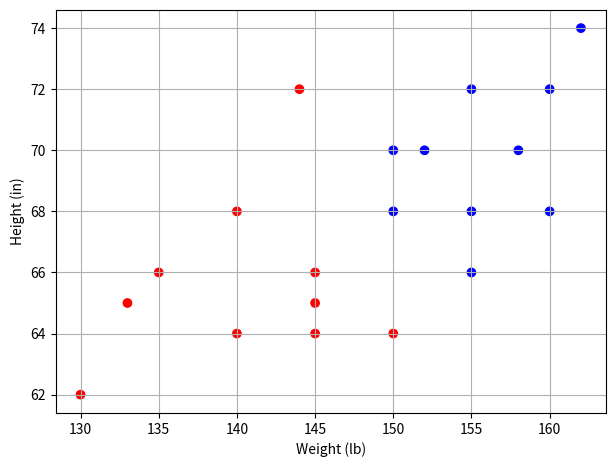
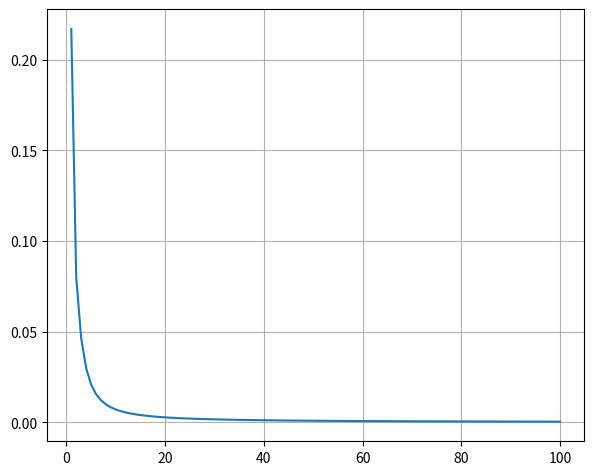

Python code for these plots, in order:
from matplotlib import pyplot
import numpy

data = numpy.array([
    [133, 65, 0],
    [160, 72, 1],
    [150, 70, 1],
    [145, 66, 0],
    [152, 70, 1],
    [145, 65, 0],
    [150, 64, 0],
    [155, 66, 1],
    [140, 64, 0],
    [130, 62, 0],
    [150, 68, 1],
    [140, 68, 0],
    [135, 66, 0],
    [160, 68, 1],
    [155, 68, 1],
    [145, 64, 0],
    [162, 74, 1],
    [155, 72, 1],
    [158, 70, 1],
    [144, 72, 0]])

x = data[:, 0]
y = data[:, 1]
labels = data[:, 2]

colors = ['red' if label == 0 else 'blue' for label in labels]
pyplot.scatter(x, y, c=colors)
pyplot.xlabel('Weight (lb)')
pyplot.ylabel('Height (in)')
pyplot.subplots_adjust(left=0.1, right=0.96, top=0.96, bottom=0.12)
pyplot.grid(True)
pyplot.show()

average_weight = int(round(x.sum() / len(x)))
average_height = int(round(y.sum() / len(y)))
print('Average weight:', average_weight)
print('Average height:', average_height)

x = x - average_weight
y = y - average_height
print('Processed weight:', x)
print('Processed height:', y)

def sigmoid(x):
    # Sigmoid activation function: f(x) = 1 / (1 + e^(-x))
    return 1 / (1 + numpy.exp(-x))

def deriv_sigmoid(x):
    # Derivative of sigmoid: f'(x) = f(x) * (1 - f(x))
    fx = sigmoid(x)
    return fx * (1 - fx)

def mse_loss(y_true, y_pred):
    # y_true and y_pred are numpy arrays of the same length.
    return ((y_true - y_pred) ** 2).mean()

class OurNeuralNetwork:
    '''
    A neural network with:
        - 2 inputs
        - a hidden layer with 2 neurons (h1, h2)
        - an output layer with 1 neuron (o1)
    '''
    def __init__(self):
        rng = numpy.random.default_rng(0)
        # weights
        self.w1 = rng.random()
        self.w2 = rng.random()
        self.w3 = rng.random()
        self.w4 = rng.random()
        self.w5 = rng.random()
        self.w6 = rng.random()
        # biases
        self.b1 = rng.random()
        self.b2 = rng.random()
        self.b3 = rng.random()
    
    def feedforward(self, x):
        # x is a numpy array with 2 elements.
        h1 = sigmoid(self.w1 * x[0] + self.w2 * x[1] + self.b1)
        h2 = sigmoid(self.w3 * x[0] + self.w4 * x[1] + self.b2)
        o1 = sigmoid(self.w5 * h1 + self.w6 * h2 + self.b3)
        return o1

    def train(self, data, y_trues):
        learn_rate = 0.1
        epochs = 1000
        loss_list = []
        for epoch in range(epochs):
            for x, y_true in zip(data, y_trues):
                sum_h1 = self.w1 * x[0] + self.w2 * x[1] + self.b1
                h1 = sigmoid(sum_h1)
                sum_h2 = self.w3 * x[0] + self.w4 * x[1] + self.b2
                h2 = sigmoid(sum_h2)
                sum_o1 = self.w5 * h1 + self.w6 * h2 + self.b3
                o1 = sigmoid(sum_o1)
                y_pred = o1
                
                # Calculate partial derivatives.
                d_l_d_ypred = -2 * (y_true - y_pred)
                # neuron o1
                d_ypred_d_w5 = h1 * deriv_sigmoid(sum_o1)
                d_ypred_d_w6 = h2 * deriv_sigmoid(sum_o1)
                d_ypred_d_b3 = deriv_sigmoid(sum_o1)
                d_ypred_d_h1 = self.w5 * deriv_sigmoid(sum_o1)
                d_ypred_d_h2 = self.w6 * deriv_sigmoid(sum_o1)
                # neuron h1
                d_h1_d_w1 = x[0] * deriv_sigmoid(sum_h1)
                d_h1_d_w2 = x[1] * deriv_sigmoid(sum_h1)
                d_h1_d_b1 = deriv_sigmoid(sum_h1)
                # neuron h2
                d_h2_d_w3 = x[0] * deriv_sigmoid(sum_h2)
                d_h2_d_w4 = x[1] * deriv_sigmoid(sum_h2)
                d_h2_d_b2 = deriv_sigmoid(sum_h2)
                
                # Update weights and biaes.
                # neuron h1
                self.w1 -= learn_rate * d_l_d_ypred * d_ypred_d_h1 * d_h1_d_w1
                self.w2 -= learn_rate * d_l_d_ypred * d_ypred_d_h1 * d_h1_d_w2
                self.b1 -= learn_rate * d_l_d_ypred * d_ypred_d_h1 * d_h1_d_b1
                # neuron h2
                self.w3 -= learn_rate * d_l_d_ypred * d_ypred_d_h2 * d_h2_d_w3
                self.w4 -= learn_rate * d_l_d_ypred * d_ypred_d_h2 * d_h2_d_w4
                self.b2 -= learn_rate * d_l_d_ypred * d_ypred_d_h2 * d_h2_d_b2
                # neuron o1
                self.w5 -= learn_rate * d_l_d_ypred * d_ypred_d_w5
                self.w6 -= learn_rate * d_l_d_ypred * d_ypred_d_w6
                self.b3 -= learn_rate * d_l_d_ypred * d_ypred_d_b3
                
            if epoch % 10 == 0:
                y_preds = numpy.apply_along_axis(self.feedforward, 1, data)
                loss = mse_loss(y_trues, y_preds)
                loss_list.append(loss)
        
        return loss_list

x_data = numpy.column_stack((x, y))

network = OurNeuralNetwork()
history = network.train(x_data, labels)

pyplot.plot(range(1, len(history) + 1), history)
pyplot.grid(True)
pyplot.subplots_adjust(left=0.08, right=0.92, top=0.96, bottom=0.06)
pyplot.show()

for i in range(0, 3):
    temp = numpy.array([x[i], y[i]])
    print((data[i][0], data[i][1]), 'is',
          'female' if network.feedforward(temp) < 0.5 else 'male')
